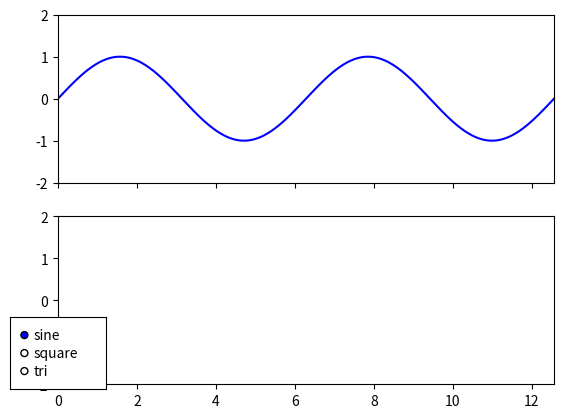

Write the Python code that produced this figure.
#!/usr/bin/env python3
# -*- coding: utf-8 -*-
"""
Created on Thu Nov 16 00:52:12 2017

[redacted]
"""

import matplotlib.pyplot as plt
from matplotlib.widgets import Slider, RadioButtons, Cursor
from matplotlib.gridspec import GridSpec
import numpy as np
from math import sin, cos, modf, copysign

def sign(x): return 1 if x >=0 else -1

class DiffTangentDraw:
    def __init__(self,ax,curveax,xs):
        self._ax =ax
        self._xs = xs
        self._curveax = curveax
        
    def update_funs(self,fun,dfun,ifun):
        self._fun = fun
        self._gradfun = dfun
        self._ifun = ifun
        self._dys = [dfun(_) for _ in self._xs]
        self._iys = [ifun(_) for _ in self._xs]
        self._ys = [fun(_) for _ in self._xs]
        
        if not hasattr(self,"_line"):
            self._line = self._ax.plot(self._xs,self._ys,c="blue")[0]
        else:
            self._line.set_data(self._xs,self._ys)
        
        plt.gcf().canvas.draw_idle()
        
    def draw_tangent(self,x,d=20):
        m = self._gradfun(x)
        y0 = self._fun(x)

        xx = [x - d, x, x + d]
        yy = [y0 + (m)*(_-x) for _ in xx]
        
        if not hasattr(self,"_gradline"):    
            self._gradline = self._ax.plot(xx,yy,c="green")[0]
        else:
            self._gradline.set_data(xx,yy)
            
    def draw_area(self,x):
        xsel = self._xs[self._xs < x]
        ysel = self._ys[:len(xsel)]
        
        if not hasattr(self,"_integarea"):
            self._integarea = self._ax.fill_between(xsel,ysel,alpha=0.2,color="red")
        else:
            self._integarea.remove()
            self._integarea = self._ax.fill_between(xsel,ysel,alpha=0.2,color="red")
##  
    def draw_curve(self,x,yvals,attrname,col):
        xsel = self._xs[self._xs < x]
        ysel = yvals[:len(xsel)]
        if not hasattr(self,attrname):
            setattr(self,attrname,self._curveax.plot(xsel,ysel,c=col)[0])
        else:
            getattr(self,attrname).set_data(xsel,ysel)
                            
    
    def move_event(self,event):
        if not event.inaxes:
            return
        x = event.xdata
        
        self.draw_tangent(x)
        self.draw_area(x)
        
        self.draw_curve(x,self._dys,"_diffline","green")
        self.draw_curve(x,self._iys,"_intline","red")
        self.draw_curve(x,self._ys,"_origline","blue")
    
def setup_sine_wave(drawobj,ax,cax):
    f = lambda x : sin(x)
    gf = lambda x : cos(x)
    ifun = lambda x : -cos(x)
    drawobj.update_funs(f,gf,ifun)
    cax.set_ylim(-2,2)
    ax.set_ylim(-2,2)

    
def setup_square_wave(drawobj,ax,cax):
    f = lambda x : 1 if modf(x / np.pi /2)[0] < 0.5 else -1    
    pm = lambda x : 1 if modf(x/np.pi)[1] %2 == 0 else -1    
    gf =  lambda x : pm(x) * 1000 if modf(x/np.pi)[0] < 0.01 else 0
    ifun = lambda x : modf(x/np.pi/2)[0] if modf(x/np.pi/2)[0] < 0.5 else modf(3-x/np.pi/2)[0]
    drawobj.update_funs(f,gf,ifun)
    cax.set_ylim(-2,2)
    ax.set_ylim(-2,2)


def setup_tri_wave(drawobj,ax,cax):
    m = lambda x : modf(x/np.pi/2)[0]
    m2 = lambda x: modf(x/np.pi)[0]
    f = lambda x : m2(x) -0.5 if m(x) < 0.5 else  (m2(-x)+0.5)
    gf = lambda x: 1 / np.pi if m(x) < 0.5 else -(1/np.pi)
    ifun = lambda x : (-0.5*m2(x) + m2(x)**2/2) if m(x) < 0.5 else (m2(-x)**2/2 + 0.5*m2(-x))
    drawobj.update_funs(f,gf,ifun)
    
    cax.set_ylim(-0.5,0.5)
    ax.set_ylim(-1,1)

if __name__ == "__main__":

    NPOINTS = 1000
    omega = 1
    ts = np.linspace(0,4*np.pi,NPOINTS)

    plt.close("all")
    fig,axs  = plt.subplots(2,1,sharex=True)
    
    rax = plt.axes([0.05,0.1,0.15,0.15])
    radios = RadioButtons(rax,["sine","square","tri"])
    
    
    ax = axs[0]
    ax.set_xlim(0,max(ts))
    ax.set_ylim(-2,2)

    axdiff = axs[1]    
    curs = Cursor(ax,horizOn=False,vertOn=True,c="orange")
    axdiff.set_ylim(-2,2)

    tang = DiffTangentDraw(ax,axdiff,ts)
#    setup_sine_wave(tang)
#    setup_square_wave(tang)
    
    
    def choose_wave(name):
        if name == "sine":
            setup_sine_wave(tang,ax,axdiff)
        elif name == "square":
            setup_square_wave(tang,ax,axdiff)
        elif name == "tri":
            setup_tri_wave(tang,ax,axdiff)
    
    setup_sine_wave(tang,ax,axdiff)
    radios.on_clicked(choose_wave)
    plt.connect("motion_notify_event",tang.move_event)

        
plt.show(block=True)